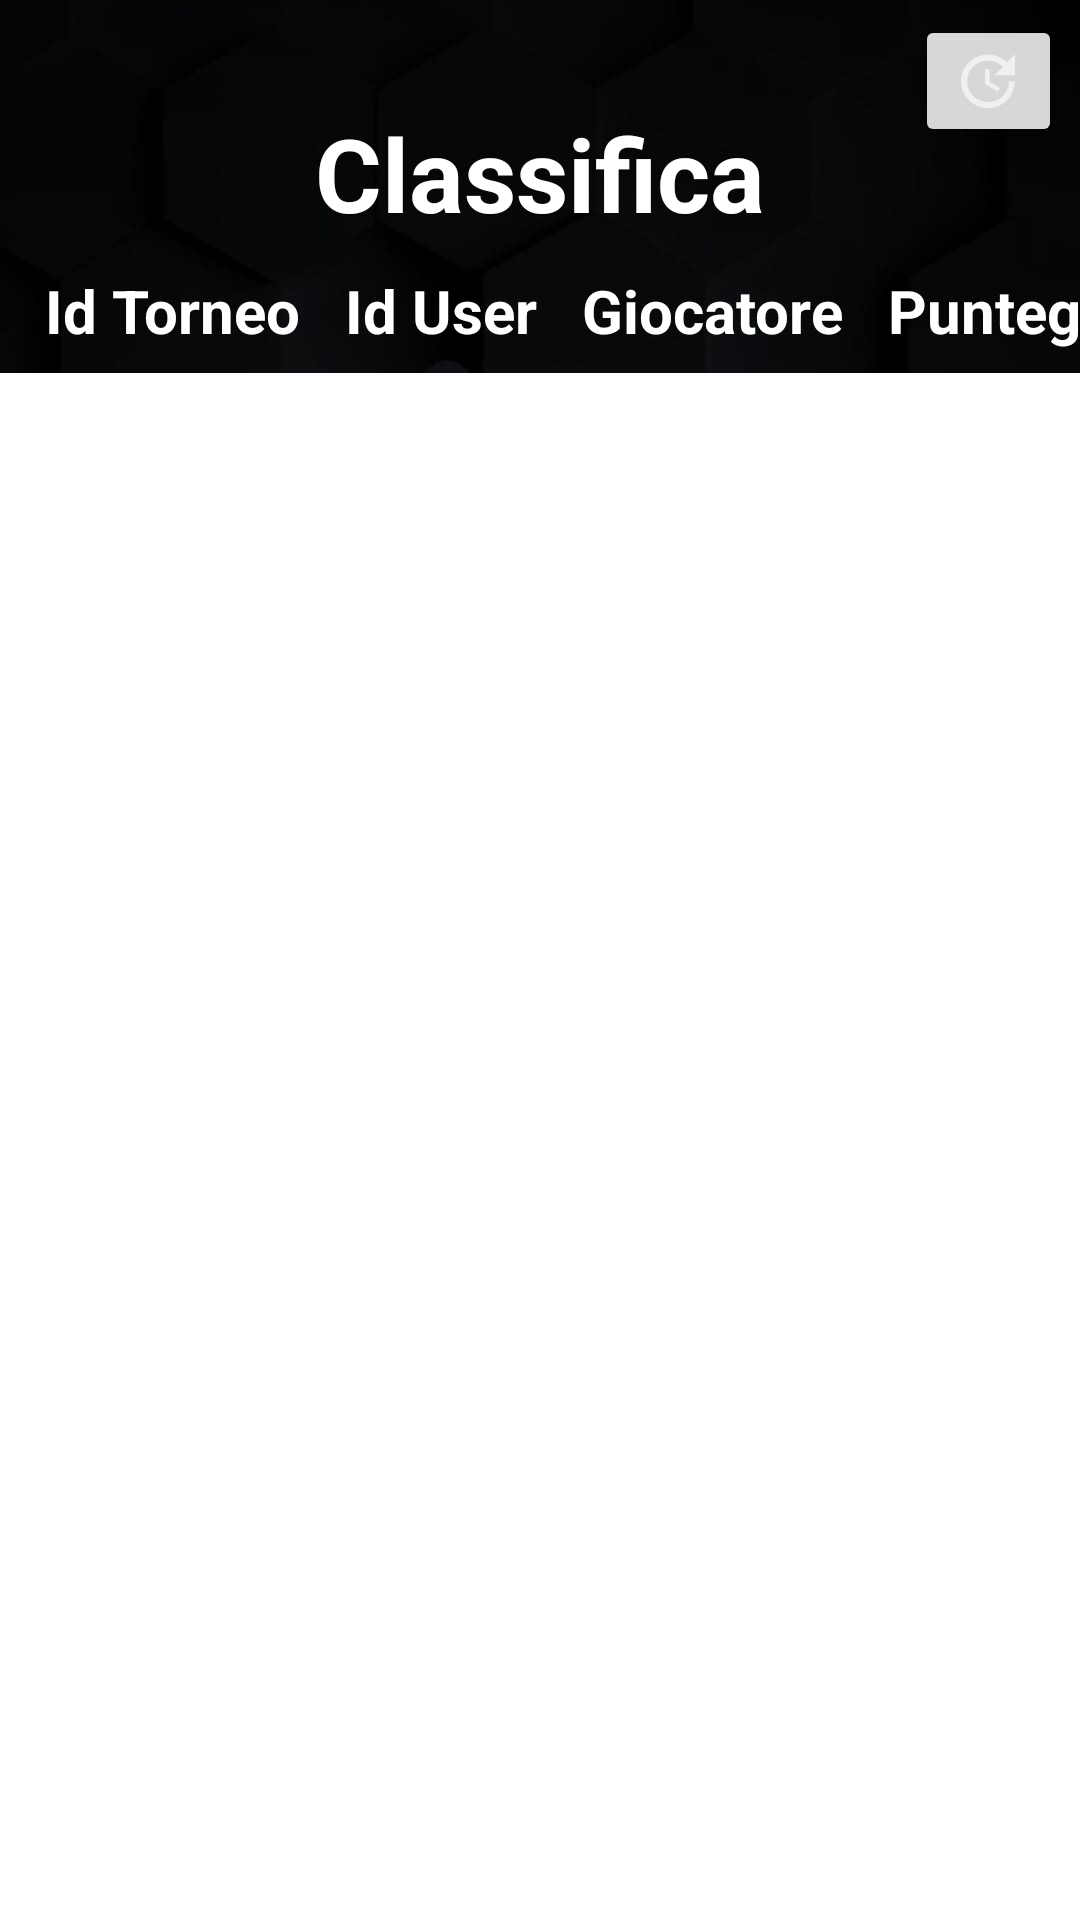

The Android layout XML behind this screen, and the referenced resources:
<!-- AndroidManifest.xml: application theme Theme.CircoloScacchistico -->
<!-- res/layout/activity_lista_partite_torneo_classifica.xml -->
<?xml version="1.0" encoding="utf-8"?>
<androidx.constraintlayout.widget.ConstraintLayout xmlns:android="http://schemas.android.com/apk/res/android"
xmlns:app="http://schemas.android.com/apk/res-auto"
xmlns:tools="http://schemas.android.com/tools"
android:layout_width="match_parent"
android:layout_height="match_parent"
android:background="@drawable/scacchi"
android:scrollbarSize="4dp"
tools:context=".Utente.activity.ListaPartiteTorneoClassifica">


<TextView
    android:id="@+id/ViewClassifica"
    android:layout_width="wrap_content"
    android:layout_height="wrap_content"
    android:text="Classifica"
    android:textColor="@color/colorWhite"
    android:textSize="34sp"
    android:textStyle="bold"
    app:layout_constraintBottom_toBottomOf="parent"
    app:layout_constraintEnd_toEndOf="parent"
    app:layout_constraintStart_toStartOf="parent"
    app:layout_constraintTop_toTopOf="parent"
    app:layout_constraintVertical_bias="0.059" />

<ListView
    android:id="@+id/ListViewClassifica"
    android:layout_width="371dp"
    android:layout_height="533dp"
    android:layout_marginTop="44dp"
    android:background="@color/colorWhite"
    app:layout_constraintEnd_toEndOf="@+id/ViewClassifica"
    app:layout_constraintHorizontal_bias="0.503"
    app:layout_constraintStart_toStartOf="@+id/ViewClassifica"
    app:layout_constraintTop_toBottomOf="@+id/ViewClassifica" />

<TextView
    android:id="@+id/ViewTornaMainAmministratoreClassifica"
    android:layout_width="wrap_content"
    android:layout_height="wrap_content"
    android:layout_marginTop="12dp"
    android:hint="Torna al Main amministratore"
    android:minHeight="48dp"
    android:onClick="goToMainUtent"
    android:textColor="@color/colorWhite"
    android:textColorHint="@color/colorWhite"
    android:textSize="16sp"
    app:layout_constraintEnd_toEndOf="@+id/ListViewClassifica"
    app:layout_constraintStart_toStartOf="@+id/ListViewClassifica"
    app:layout_constraintTop_toBottomOf="@+id/ListViewClassifica" />

<TextView
    android:id="@+id/idviewTorneoClassifica"
    android:layout_width="wrap_content"
    android:layout_height="wrap_content"
    android:layout_marginStart="15dp"
    android:layout_marginLeft="15dp"
    android:layout_marginTop="90dp"
    android:text="Id Torneo"
    android:textColor="@color/colorWhite"
    android:textSize="20sp"
    android:textStyle="bold"
    app:layout_constraintStart_toStartOf="parent"
    app:layout_constraintTop_toTopOf="parent" />

<TextView
    android:id="@+id/idviewUserClassifica"
    android:layout_width="wrap_content"
    android:layout_height="wrap_content"
    android:layout_marginStart="15dp"
    android:layout_marginLeft="15dp"
    android:layout_marginTop="90dp"
    android:text="Id User"
    android:textColor="@color/colorWhite"
    android:textSize="20sp"
    android:textStyle="bold"
    app:layout_constraintStart_toEndOf="@+id/idviewTorneoClassifica"
    app:layout_constraintTop_toTopOf="parent" />

<TextView
    android:id="@+id/viewFirstnameClassifica"
    android:layout_width="wrap_content"
    android:layout_height="wrap_content"
    android:layout_marginStart="15dp"
    android:layout_marginLeft="15dp"
    android:layout_marginTop="90dp"
    android:text="Giocatore"
    android:textColor="@color/colorWhite"
    android:textSize="20sp"
    android:textStyle="bold"
    app:layout_constraintStart_toEndOf="@+id/idviewUserClassifica"
    app:layout_constraintTop_toTopOf="parent" />

<TextView
    android:id="@+id/punteggioviewClassifica"
    android:layout_width="wrap_content"
    android:layout_height="wrap_content"
    android:layout_marginStart="15dp"
    android:layout_marginLeft="15dp"
    android:layout_marginTop="90dp"
    android:text="Punteggio"
    android:textColor="@color/colorWhite"
    android:textSize="20sp"
    android:textStyle="bold"
    app:layout_constraintStart_toEndOf="@+id/viewFirstnameClassifica"
    app:layout_constraintTop_toTopOf="parent" />

<Button
    android:id="@+id/TorneoClassificaupdate"
    android:layout_width="49dp"
    android:layout_height="44dp"
    android:layout_marginStart="290dp"
    android:layout_marginLeft="290dp"
    android:layout_marginTop="5dp"
    android:layout_marginEnd="5dp"
    android:layout_marginRight="5dp"
    android:drawableBottom="@drawable/ic_update"
    android:gravity="center"
    android:onClick="BottoneUpdateClassificaTorneo"
    android:text=""
    app:layout_constraintEnd_toEndOf="parent"
    app:layout_constraintHorizontal_bias="0.93"
    app:layout_constraintStart_toStartOf="parent"
    app:layout_constraintTop_toTopOf="parent" />


</androidx.constraintlayout.widget.ConstraintLayout>
<!-- resources referenced by this layout -->
<resources>
  <color name="colorWhite">#FFFFFF</color>
  <!-- drawable ic_update (drawable) -->
  <vector android:height="24dp" android:tint="#F1EFEF"
      android:viewportHeight="24" android:viewportWidth="24"
      android:width="24dp" xmlns:android="http://schemas.android.com/apk/res/android">
      <path android:fillColor="@android:color/white" android:pathData="M21,10.12h-6.78l2.74,-2.82c-2.73,-2.7 -7.15,-2.8 -9.88,-0.1c-2.73,2.71 -2.73,7.08 0,9.79s7.15,2.71 9.88,0C18.32,15.65 19,14.08 19,12.1h2c0,1.98 -0.88,4.55 -2.64,6.29c-3.51,3.48 -9.21,3.48 -12.72,0c-3.5,-3.47 -3.53,-9.11 -0.02,-12.58s9.14,-3.47 12.65,0L21,3V10.12zM12.5,8v4.25l3.5,2.08l-0.72,1.21L11,13V8H12.5z"/>
  </vector>
  <!-- drawable scacchi: jpg bitmap (drawable-v24, 64812 bytes) -->
  <style name="Theme.CircoloScacchistico" parent="Theme.MaterialComponents.DayNight.DarkActionBar">
          
          <item name="colorPrimary">@color/purple_500</item>
          <item name="colorPrimaryVariant">@color/purple_700</item>
          <item name="colorOnPrimary">@color/white</item>
          
          <item name="colorSecondary">@color/teal_200</item>
          <item name="colorSecondaryVariant">@color/teal_700</item>
          <item name="colorOnSecondary">@color/black</item>
          
          <item name="android:statusBarColor">?attr/colorPrimaryVariant</item>
          
      </style>
  <color name="purple_500">#FF6200EE</color>
  <color name="purple_700">#FF3700B3</color>
  <color name="white">#FFFFFFFF</color>
  <color name="teal_200">#FF03DAC5</color>
  <color name="teal_700">#FF018786</color>
  <color name="black">#FF000000</color>
</resources>
